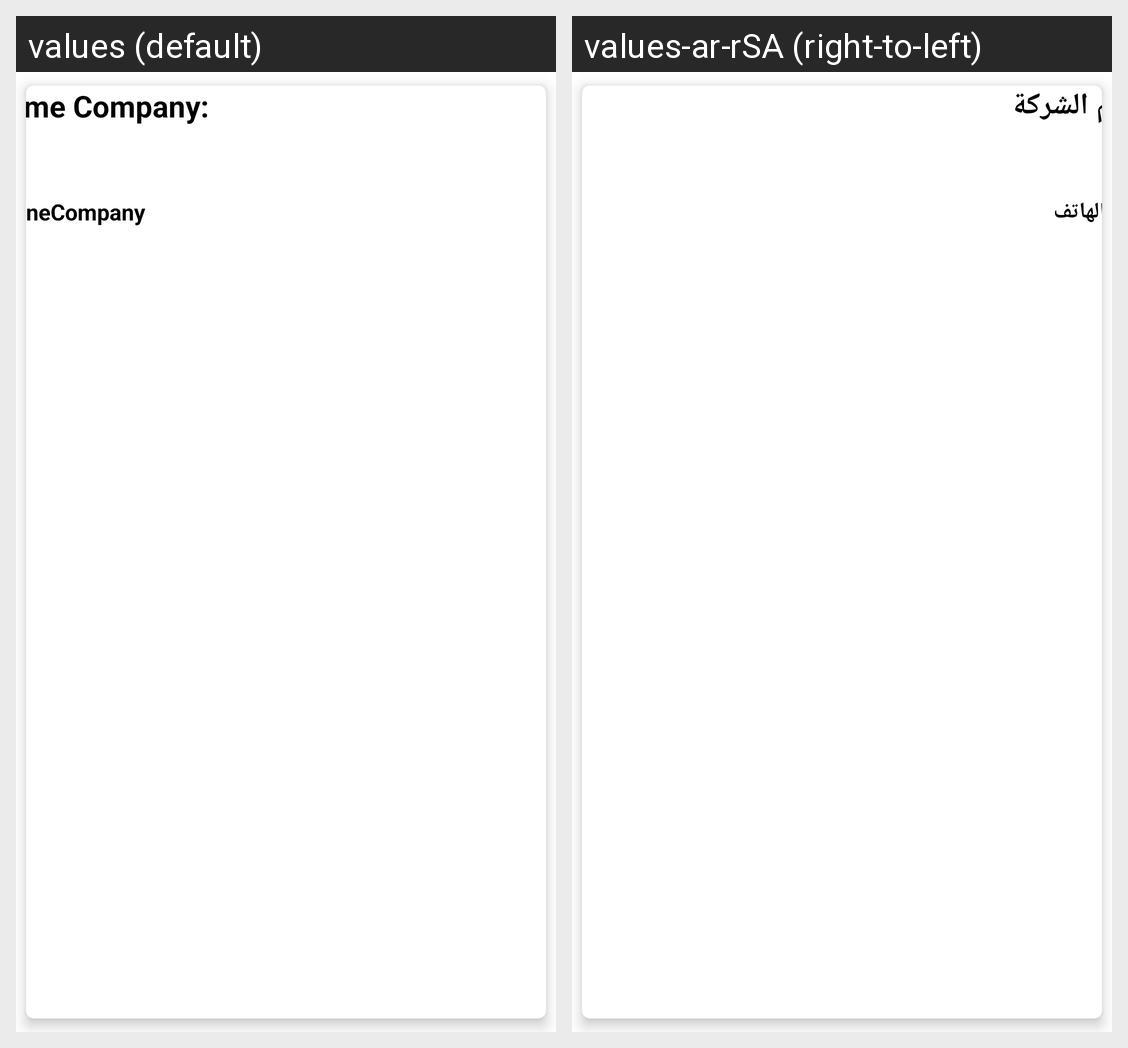

Translations of the strings shown on this Android screen, per locale in the grid:
Android screen res/layout/company_list.xml rendered under 2 locales, left to right: values (default), values-ar-rSA (right-to-left). Device: Nexus 5 (rendered at 1080×1920; each locale shown at half size, 540×960, under a caption strip naming it); theme Theme.DairyProductsCompanyApp.
Strings drawn on this screen, with the default value and each locale's value (text and hints the layout hard-codes, and strings that could not be matched under every locale, appear in the picture but are not listed):

name_company
  values: Name Company:
  values-ar-rSA: اسم الشركة

phonecompany
  values: PhoneCompany
  values-ar-rSA: رقم الهاتف
